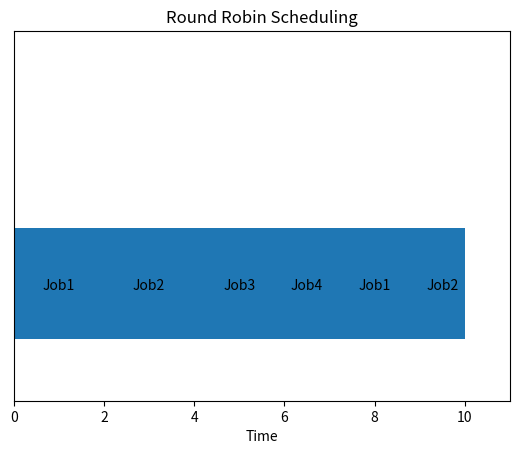
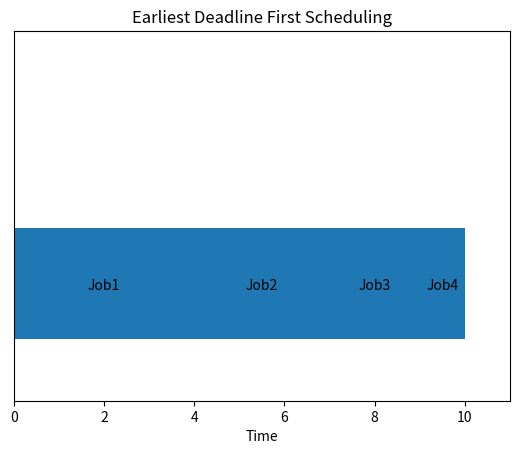
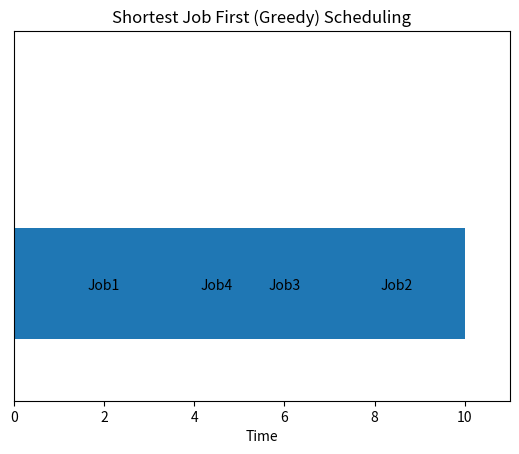

Source code (Python) for these figures, in order:
import heapq
from collections import deque
import matplotlib.pyplot as plt

# Define a Job class to store job attributes
class Job:
    def __init__(self, name, arrival_time, burst_time, deadline=None):
        self.name = name
        self.arrival_time = arrival_time
        self.burst_time = burst_time
        self.remaining_time = burst_time
        self.deadline = deadline
        self.finish_time = 0

# Round Robin Scheduling Algorithm
def round_robin(jobs, time_quantum):
    time = 0
    queue = deque(sorted(jobs, key=lambda x: x.arrival_time))
    completed_jobs = []
    timeline = []

    while queue:
        job = queue.popleft()
        if job.arrival_time > time:
            time = job.arrival_time
        exec_time = min(time_quantum, job.remaining_time)
        job.remaining_time -= exec_time
        time += exec_time
        timeline.append((job.name, time))

        if job.remaining_time > 0:
            queue.append(job)
        else:
            job.finish_time = time
            completed_jobs.append(job)

    return timeline

# Earliest Deadline First Scheduling Algorithm
def edf(jobs):
    time = 0
    timeline = []
    queue = sorted(jobs, key=lambda x: (x.arrival_time, x.deadline))
    ready_queue = []

    while queue or ready_queue:
        while queue and queue[0].arrival_time <= time:
            heapq.heappush(ready_queue, (queue[0].deadline, queue.pop(0)))

        if ready_queue:
            _, job = heapq.heappop(ready_queue)
            time += job.burst_time
            job.finish_time = time
            timeline.append((job.name, time))
        else:
            time += 1

    return timeline

# Shortest Job First (Greedy) Scheduling Algorithm
def sjf(jobs):
    time = 0
    timeline = []
    queue = sorted(jobs, key=lambda x: x.arrival_time)
    ready_queue = []

    while queue or ready_queue:
        while queue and queue[0].arrival_time <= time:
            heapq.heappush(ready_queue, (queue[0].burst_time, queue.pop(0)))

        if ready_queue:
            _, job = heapq.heappop(ready_queue)
            time += job.burst_time
            job.finish_time = time
            timeline.append((job.name, time))
        else:
            time += 1

    return timeline

# Generate a list of sample jobs
def generate_test_jobs():
    return [
        Job("Job1", 0, 4, deadline=8),
        Job("Job2", 1, 3, deadline=6),
        Job("Job3", 2, 2, deadline=9),
        Job("Job4", 3, 1, deadline=10)
    ]

# Save the job execution timeline as an image
def visualize_timeline(timeline, title, filename):
    fig, ax = plt.subplots()
    start = 0
    for job_name, end in timeline:
        ax.broken_barh([(start, end - start)], (10, 9), facecolors='tab:blue')
        ax.text(start + (end - start) / 2, 14, job_name, ha='center')
        start = end
    ax.set_ylim(5, 35)
    ax.set_xlim(0, start + 1)
    ax.set_xlabel('Time')
    ax.set_yticks([])
    ax.set_title(title)
    plt.savefig(filename, bbox_inches='tight')
    plt.close()

# Run and visualize each scheduling algorithm
jobs_rr = generate_test_jobs()
jobs_edf = generate_test_jobs()
jobs_sjf = generate_test_jobs()

timeline_rr = round_robin(jobs_rr, time_quantum=2)
timeline_edf = edf(jobs_edf)
timeline_sjf = sjf(jobs_sjf)

visualize_timeline(timeline_rr, "Round Robin Scheduling", "round_robin.png")
visualize_timeline(timeline_edf, "Earliest Deadline First Scheduling", "edf.png")
visualize_timeline(timeline_sjf, "Shortest Job First (Greedy) Scheduling", "sjf.png")
